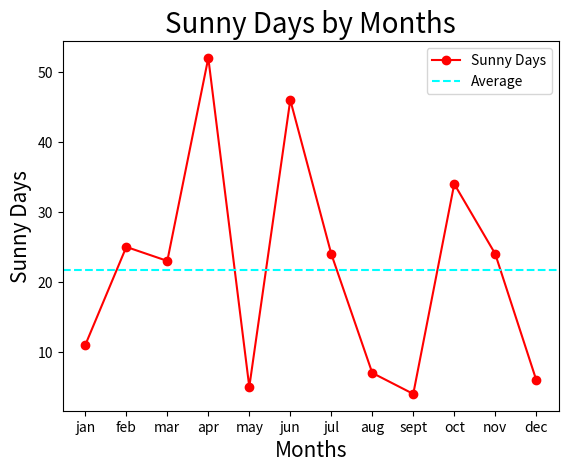

Here is the Python script that generated this plot:
# def add(a:float, b:float)->float:
#     return a+b

# print(add(11,10))
# print(add(11,12))
# print(add(11,13))

# def greet(name:str,greeting:str='Hi')->None:
#     print(f'{greeting}, {name}!')
    
# greet('Bob', 'Hello')
# greet('Sahil')

# from matplotlib.pyplot import plot, show, title, xlabel, ylabel, axhline, legend

# sunny_days=[11,25,23,52,5,46,24,7,4,34,24,6]
# months=['jan','feb','mar','apr','may','jun','jul','aug','sept','oct','nov','dec']

# avg_sunny_days=sum(sunny_days)/len(sunny_days)

# plot(months,sunny_days,marker='o',color='red', label='Sunny Days')
# title("Sunny Days by Months",fontsize=20)
# xlabel("Months",fontsize=15)
# ylabel("Sunny Days",fontsize=15)
# axhline(avg_sunny_days, linestyle='--',color='cyan',label='Average')
# legend()

# show()

import matplotlib.pyplot as plt

sunny_days=[11,25,23,52,5,46,24,7,4,34,24,6]
months=['jan','feb','mar','apr','may','jun','jul','aug','sept','oct','nov','dec']

avg_sunny_days=sum(sunny_days)/len(sunny_days)

plt.plot(months,sunny_days,marker='o',color='red', label='Sunny Days')
plt.title("Sunny Days by Months",fontsize=20)
plt.xlabel("Months",fontsize=15)
plt.ylabel("Sunny Days",fontsize=15)
plt.axhline(avg_sunny_days, linestyle='--',color='cyan',label='Average')
plt.legend()

plt.show()